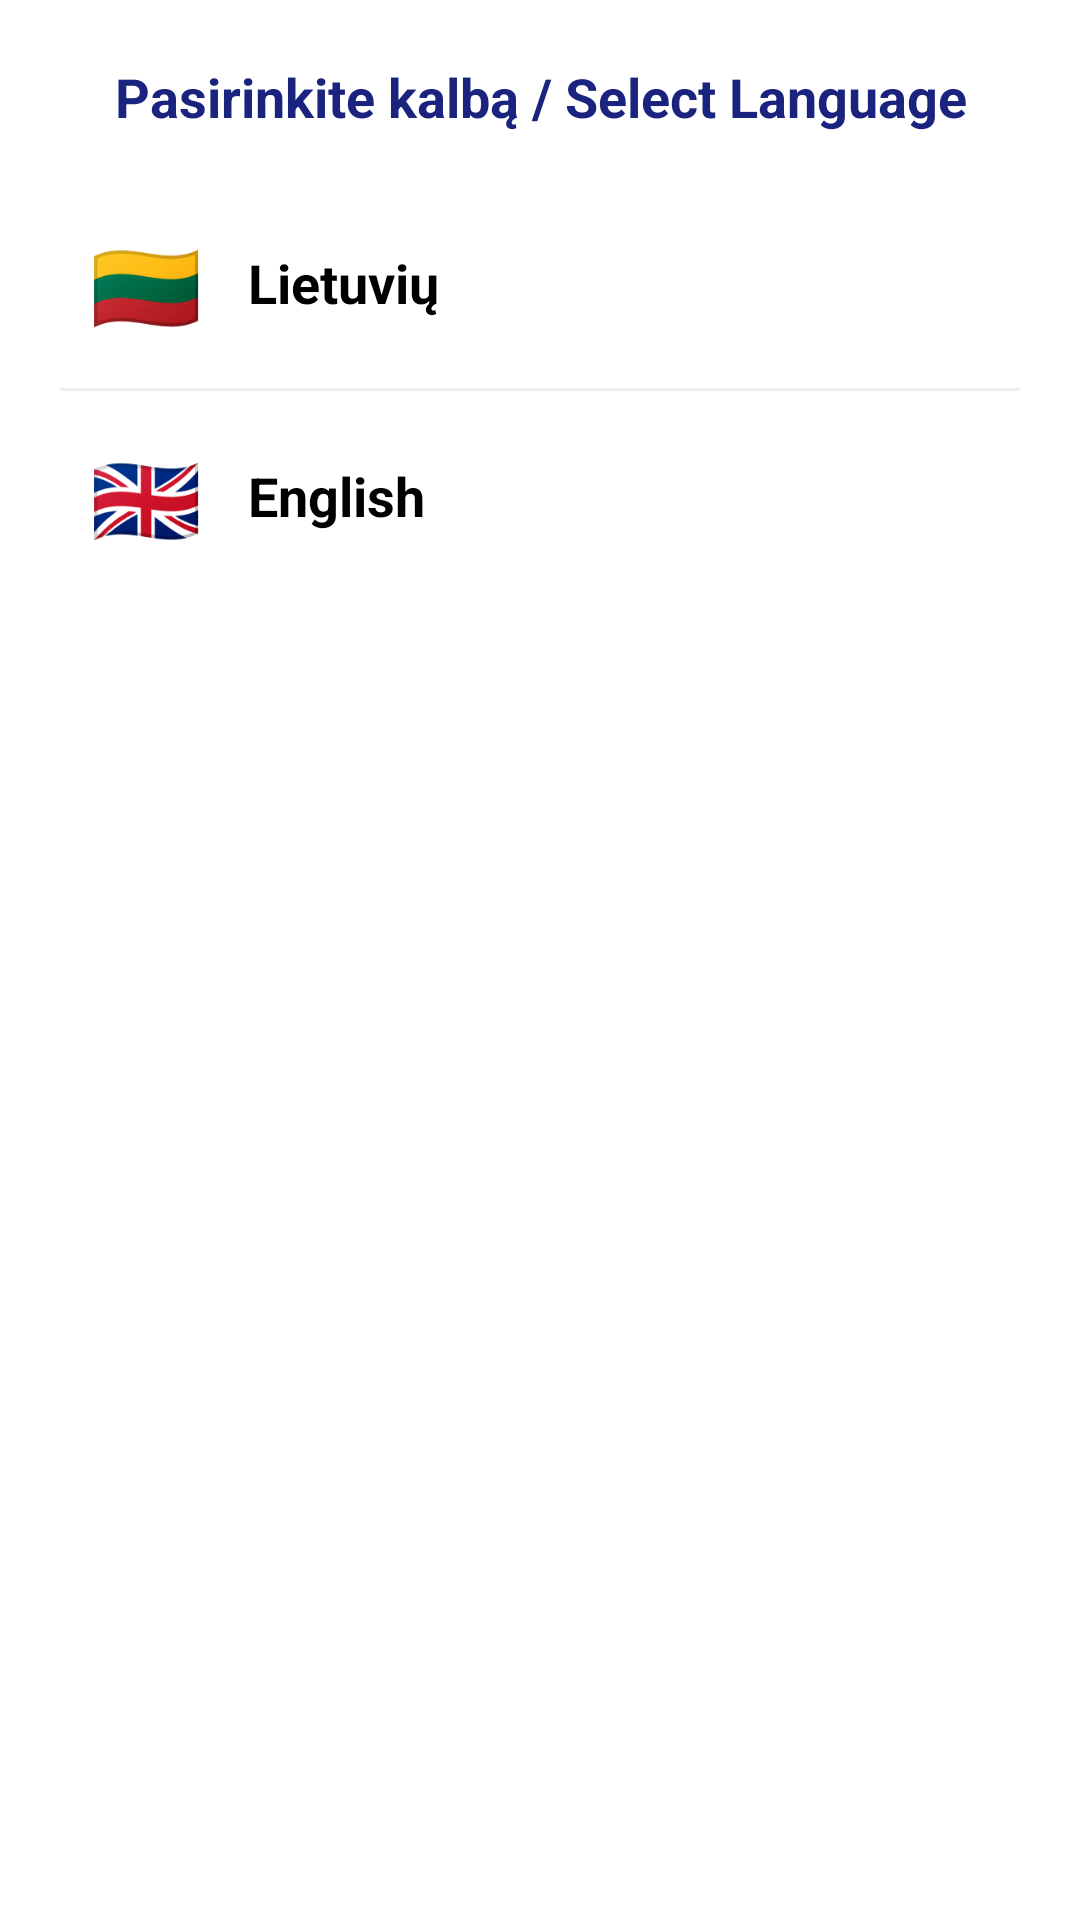

Android layout source for this screen:
<!-- AndroidManifest.xml: application theme Theme.Baris -->
<!-- res/layout/dialog_language.xml -->
<?xml version="1.0" encoding="utf-8"?>
<LinearLayout xmlns:android="http://schemas.android.com/apk/res/android"
    android:layout_width="match_parent"
    android:layout_height="wrap_content"
    android:orientation="vertical"
    android:padding="20dp"
    android:background="#FFFFFF">

    <TextView
        android:layout_width="match_parent"
        android:layout_height="wrap_content"
        android:text="Pasirinkite kalbą / Select Language"
        android:textSize="18sp"
        android:textStyle="bold"
        android:textColor="#1A237E"
        android:gravity="center"
        android:layout_marginBottom="20dp"/>

    <LinearLayout
        android:id="@+id/lnLithuanian"
        android:layout_width="match_parent"
        android:layout_height="60dp"
        android:background="?attr/selectableItemBackground"
        android:gravity="center_vertical"
        android:padding="10dp"
        android:orientation="horizontal">
        <TextView
            android:layout_width="wrap_content"
            android:layout_height="wrap_content"
            android:text="🇱🇹"
            android:textSize="30sp"/>
        <TextView
            android:layout_width="wrap_content"
            android:layout_height="wrap_content"
            android:layout_marginStart="15dp"
            android:text="Lietuvių"
            android:textColor="#000000"
            android:textSize="18sp"
            android:textStyle="bold"/>
    </LinearLayout>

    <View
        android:layout_width="match_parent"
        android:layout_height="1dp"
        android:background="#EEEEEE"
        android:layout_marginVertical="5dp"/>

    <LinearLayout
        android:id="@+id/lnEnglish"
        android:layout_width="match_parent"
        android:layout_height="60dp"
        android:background="?attr/selectableItemBackground"
        android:gravity="center_vertical"
        android:padding="10dp"
        android:orientation="horizontal">
        <TextView
            android:layout_width="wrap_content"
            android:layout_height="wrap_content"
            android:text="🇬🇧"
            android:textSize="30sp"/>
        <TextView
            android:layout_width="wrap_content"
            android:layout_height="wrap_content"
            android:layout_marginStart="15dp"
            android:text="English"
            android:textColor="#000000"
            android:textSize="18sp"
            android:textStyle="bold"/>
    </LinearLayout>
</LinearLayout>
<!-- resources referenced by this layout -->
<resources>
  <style name="Theme.Baris" parent="Base.Theme.Baris" />
  <style name="Base.Theme.Baris" parent="Theme.Material3.DayNight.NoActionBar">
          
          
      </style>
</resources>
